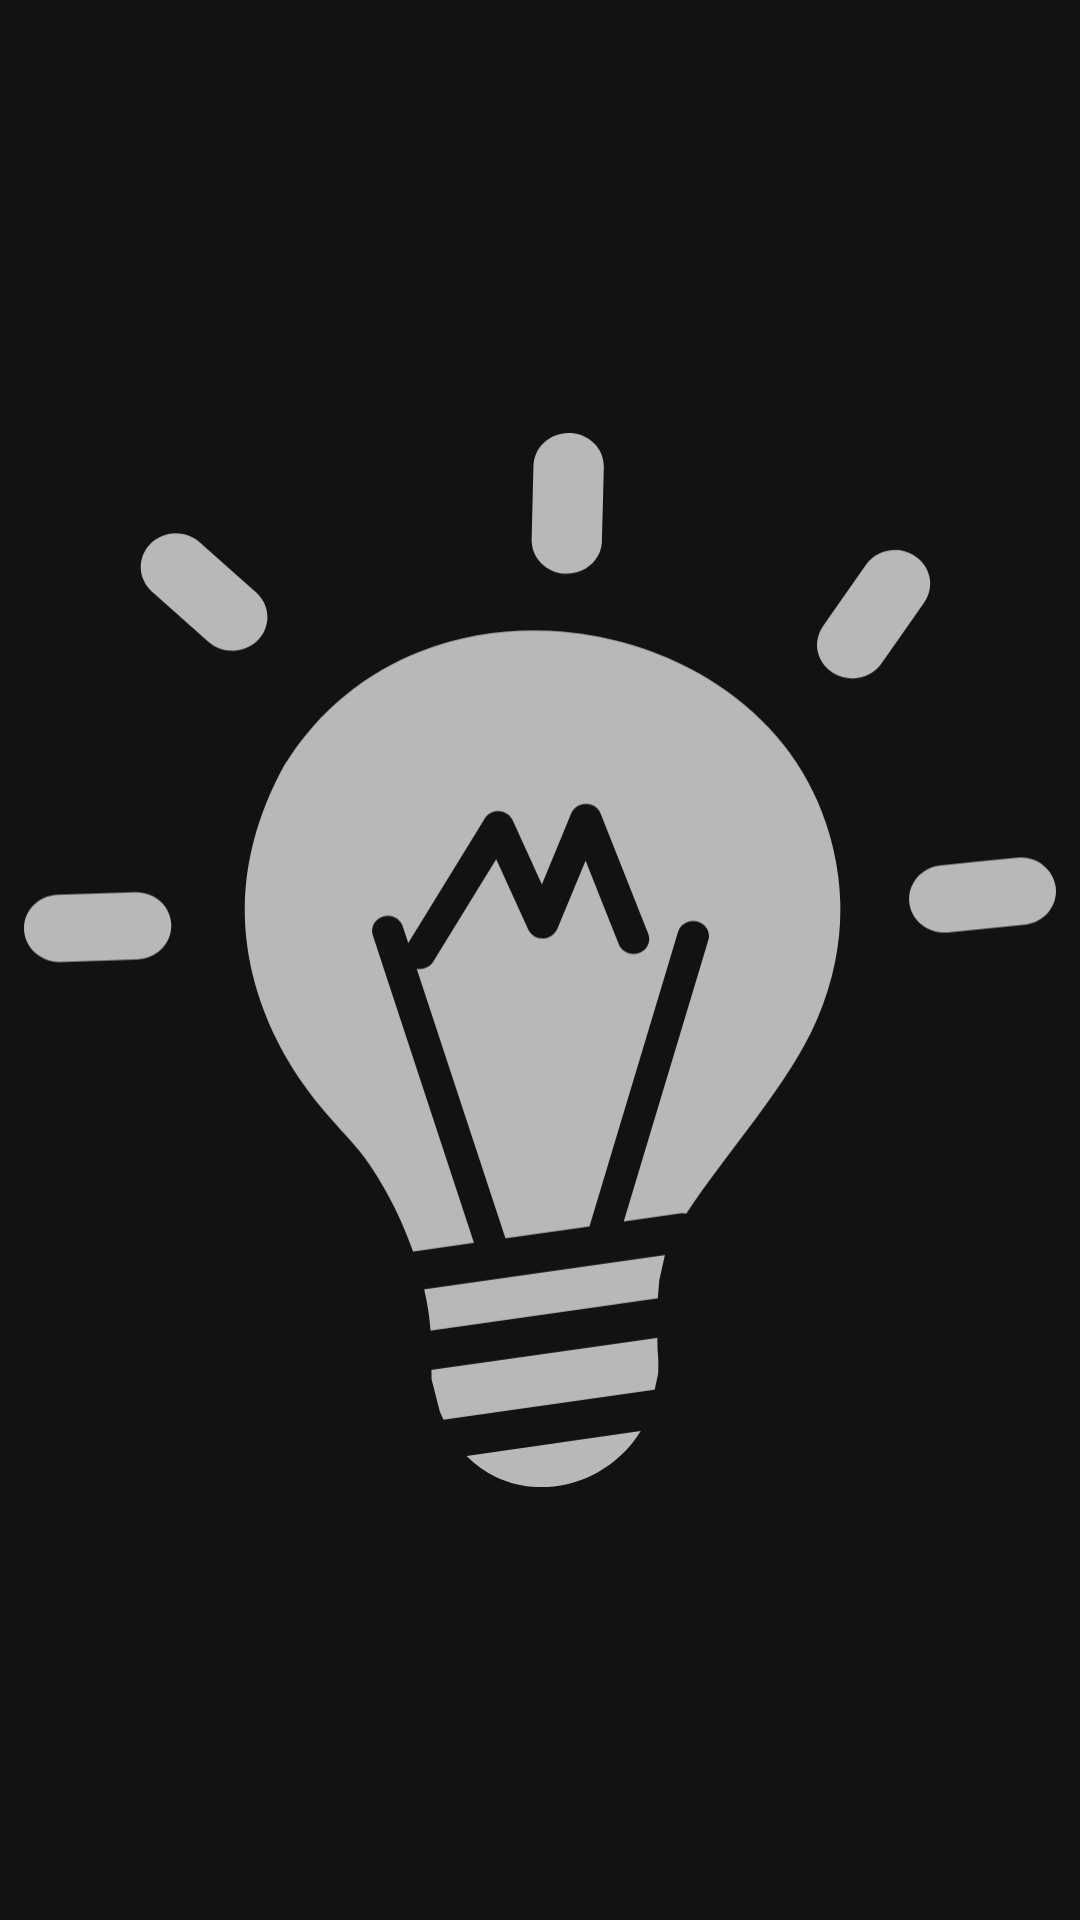

Layout XML and referenced resources for this Android screen:
<!-- AndroidManifest.xml: application theme Theme.Lightswitch -->
<!-- res/layout/keep_on_widget.xml -->
<LinearLayout xmlns:android="http://schemas.android.com/apk/res/android"
    android:id="@+id/keep_on_widget_layout"
    android:layout_width="match_parent"
    android:layout_height="match_parent"
    android:background="@color/background_black"
    android:gravity="center"
    android:orientation="horizontal"
    android:padding="0dp">

    <ImageView
        android:id="@+id/keepOnWidgetImageView"
        android:layout_width="match_parent"
        android:layout_height="match_parent"
        android:padding="8dp"
        android:src="@drawable/ic_bulb_lighting" />
</LinearLayout>
<!-- resources referenced by this layout -->
<resources>
  <color name="background_black">#121212</color>
  <!-- drawable ic_bulb_lighting: vector/xml drawable (drawable, 3626 chars, omitted) -->
  <style name="Theme.Lightswitch" parent="Theme.MaterialComponents.DayNight.NoActionBar">
          
          <item name="colorPrimary">@color/winter_blue</item>
          <item name="colorPrimaryVariant">@color/twilight_blue</item>
          <item name="colorOnPrimary">@color/background_black</item>
          
          <item name="colorSecondary">@color/urban_blue</item>
          <item name="colorSecondaryVariant">@color/urban_blue</item>
          <item name="colorOnSecondary">@color/background_black</item>
          
          <item name="android:statusBarColor">@color/black</item>
          <item name="android:showWhenLocked">true</item>
          
      </style>
  <color name="winter_blue">#2B3B81</color>
  <color name="twilight_blue">#2B3B81</color>
  <color name="urban_blue">#2B3B81</color>
  <color name="black">#000000</color>
</resources>
